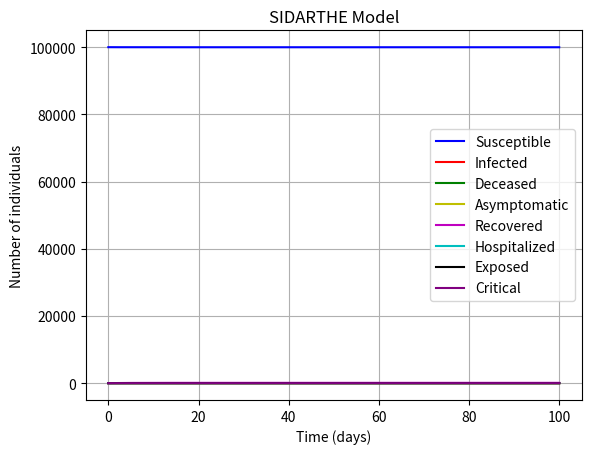

This chart was generated by the following Python code:
import numpy as np
import matplotlib.pyplot as plt

def sidarthe_model(N, I0, D0, A0, R0, T0, H0, E0, beta, gamma, delta, alpha, theta, k, m, dt, days):
    # Total population, N.
    S0 = N - I0 - D0 - A0 - R0 - T0 - H0 - E0
    # Contact rate, beta, and mean recovery rate, gamma, and mean incubation period, delta, and mean pre-symptomatic period, alpha, and mean hospitalization period, theta, and mean time from hospitalization to death, k
    # A grid of time points (in days)
    t = np.linspace(0, days, int(days/dt))
    # Initialize the SIDARTHE vectors
    S = np.zeros(len(t))
    I = np.zeros(len(t))
    D = np.zeros(len(t))
    A = np.zeros(len(t))
    R = np.zeros(len(t))
    T = np.zeros(len(t))
    H = np.zeros(len(t))
    E = np.zeros(len(t))
    S[0] = S0
    I[0] = I0
    D[0] = D0
    A[0] = A0
    R[0] = R0
    T[0] = T0
    H[0] = H0
    E[0] = E0
    # Euler integration
    for i in range(1, len(t)):
        S[i] = S[i-1] - (beta*S[i-1]*(I[i-1] + delta*A[i-1]))/N
        E[i] = E[i-1] + (beta*S[i-1]*(I[i-1] + delta*A[i-1]))/N - alpha*E[i-1]
        I[i] = I[i-1] + alpha*E[i-1] - (theta + gamma)*I[i-1]
        D[i] = D[i-1] + theta*I[i-1] - (k + m)*D[i-1]
        A[i] = A[i-1] + gamma*I[i-1] - (delta + theta)*A[i-1]
        R[i] = R[i-1] + delta*A[i-1] + (1 - m)*D[i-1]
        H[i] = H[i-1] + k*D[i-1]
        T[i] = T[i-1] + m*D[i-1]
    
    return t, S, I, D, A, R, H, E, T


# Example usage
N = 100000
I0, D0, A0, R0, T0, H0, E0 = 10, 0, 0, 0, 0, 0, 0
beta, gamma, delta, alpha, theta, k, m = 0.2, 0.1, 0.1, 0.1, 0.2, 0.1, 0.1
dt = 0.1
days = 100

# Run the model
t, S, I, D, A, R, H, E, T = sidarthe_model(N, I0, D0, A0, R0, T0, H0, E0, beta, gamma, delta, alpha, theta, k, m, dt, days)

# Plot the results
plt.plot(t, S, 'b', label='Susceptible')
plt.plot(t, I, 'r', label='Infected')
plt.plot(t, D, 'g', label='Deceased')
plt.plot(t, A, 'y', label='Asymptomatic')
plt.plot(t, R, 'm', label='Recovered')
plt.plot(t, H, 'c', label='Hospitalized')
plt.plot(t, E, 'k', label='Exposed')
plt.plot(t, T, 'purple', label='Critical')
plt.xlabel('Time (days)')
plt.ylabel('Number of individuals')
plt.title('SIDARTHE Model')
plt.legend()
plt.grid(True)
plt.show()
